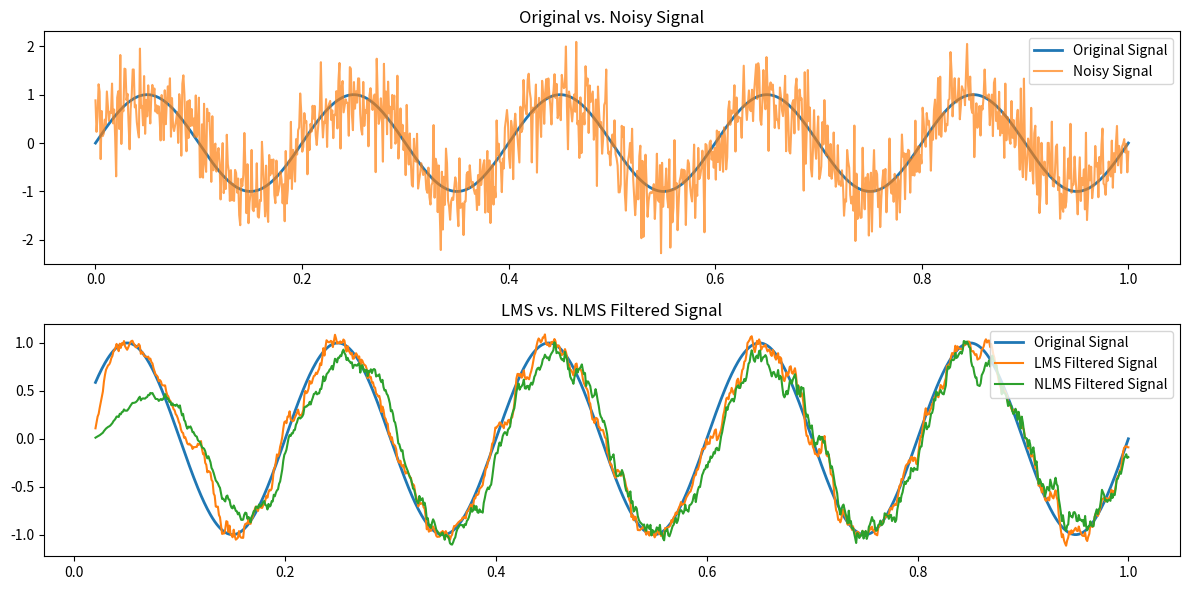

The script that saved this image:
import numpy as np
import matplotlib.pyplot as plt

# Generate a noisy sine wave signal
np.random.seed(0)
t = np.linspace(0, 1, 1000)
original_signal = np.sin(2 * np.pi * 5 * t)
noise = 0.5 * np.random.normal(0, 1, len(t))
noisy_signal = original_signal + noise

# LMS and NLMS parameters
filter_order = 20
mu_lms = 0.01
mu_nlms = 0.01

# Initialize filter weights for LMS and NLMS
w_lms = np.zeros(filter_order)
w_nlms = np.zeros(filter_order)
nlms_epsilon = 1e-3

# Store the recovered signals
recovered_signal_lms = []
recovered_signal_nlms = []

# Apply LMS and NLMS filtering
for i in range(filter_order, len(t)):  # Start from filter_order to avoid index errors
    x = noisy_signal[i:i - filter_order:-1]
    
    # LMS update
    e_lms = original_signal[i] - np.dot(w_lms, x)
    w_lms += 2 * mu_lms * e_lms * x
    recovered_signal_lms.append(np.dot(w_lms, x))
    
    # NLMS update
    e_nlms = original_signal[i] - np.dot(w_nlms, x)
    w_nlms += (2 * mu_nlms * e_nlms * x) / (nlms_epsilon + np.dot(x, x))
    recovered_signal_nlms.append(np.dot(w_nlms, x))

# Plot the results
plt.figure(figsize=(12, 6))
plt.subplot(2, 1, 1)
plt.title("Original vs. Noisy Signal")
plt.plot(t, original_signal, label="Original Signal", linewidth=2)
plt.plot(t, noisy_signal, label="Noisy Signal", alpha=0.7)
plt.legend()

plt.subplot(2, 1, 2)
plt.title("LMS vs. NLMS Filtered Signal")
plt.plot(t[filter_order:], original_signal[filter_order:], label="Original Signal", linewidth=2)
plt.plot(t[filter_order:], recovered_signal_lms, label="LMS Filtered Signal")
plt.plot(t[filter_order:], recovered_signal_nlms, label="NLMS Filtered Signal")
plt.legend()

plt.tight_layout()
plt.show()
